14-way image classification set "MasterDataset" from GitHub (shihabpk99/AI-Powered-Crop-Disease-Detection-System); label vocabulary: potato bacterial disease, potato fungal disease, potato healthy, potato late blight, rice blast, rice brown spot, rice healthy, rice sheath blight, rice tungro virus, wheat black point, wheat blast, wheat fusarium foot rot, wheat healthy, wheat leaf blight.

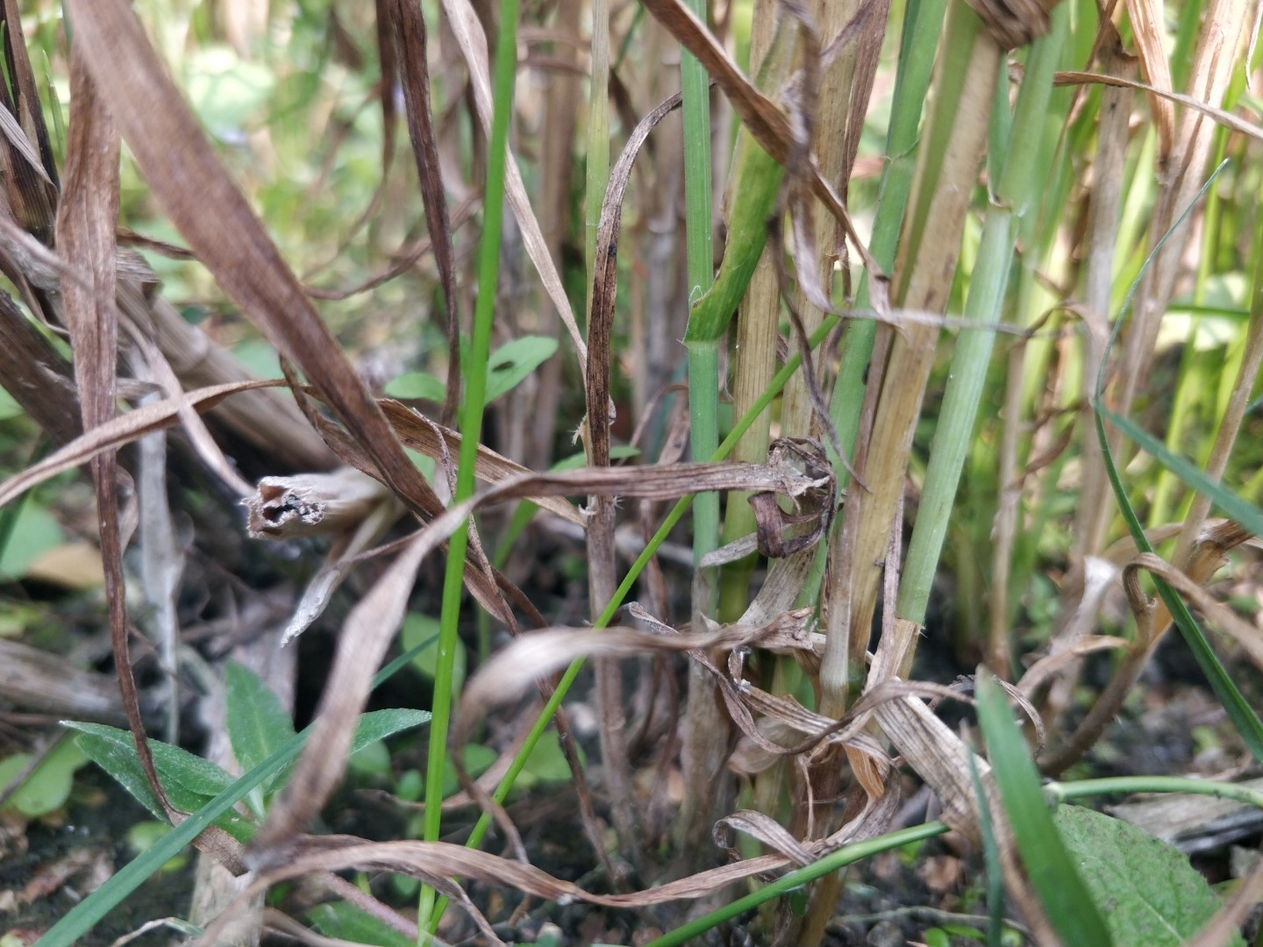
Label: wheat fusarium foot rot

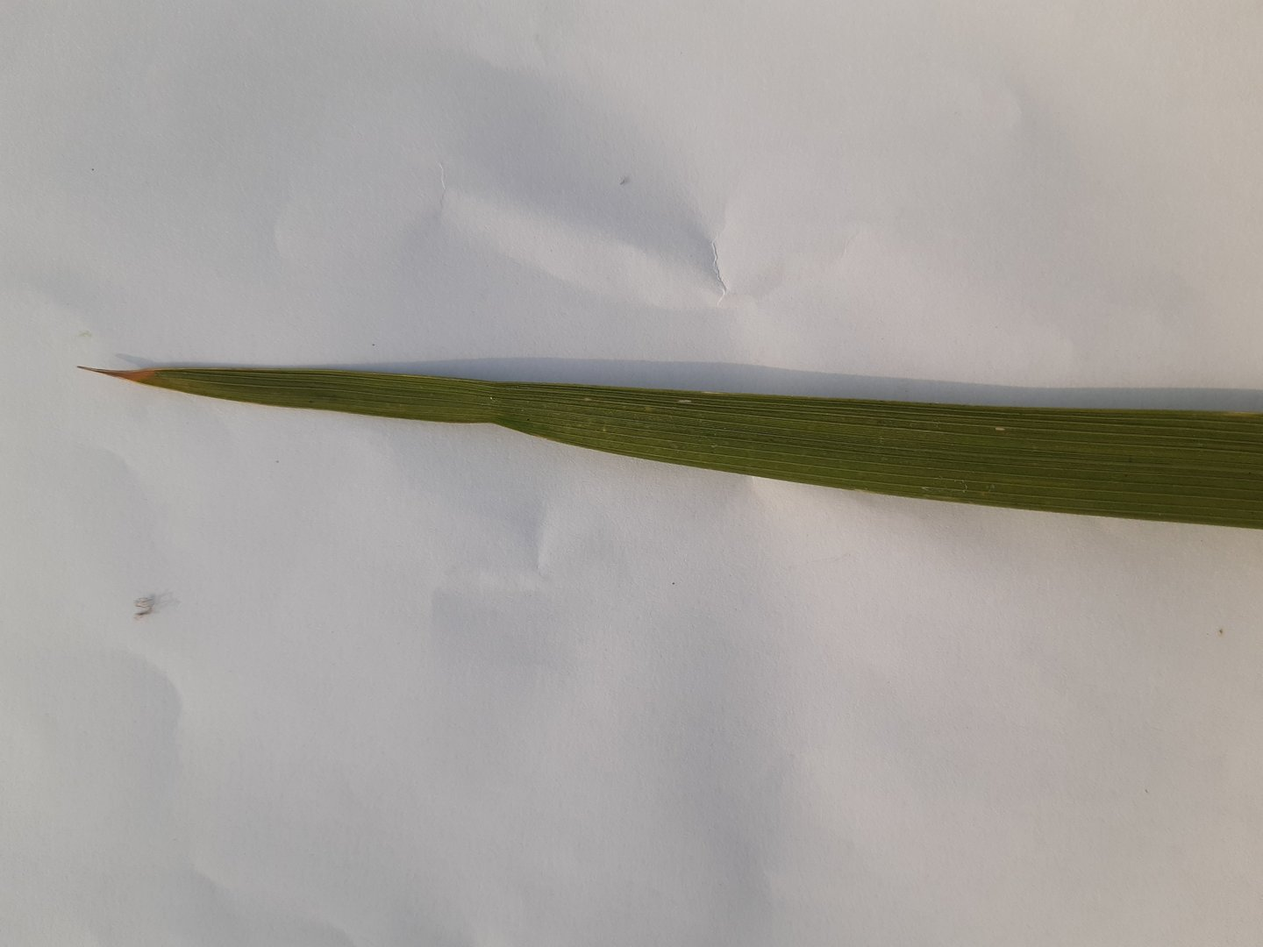
Label: rice tungro virus

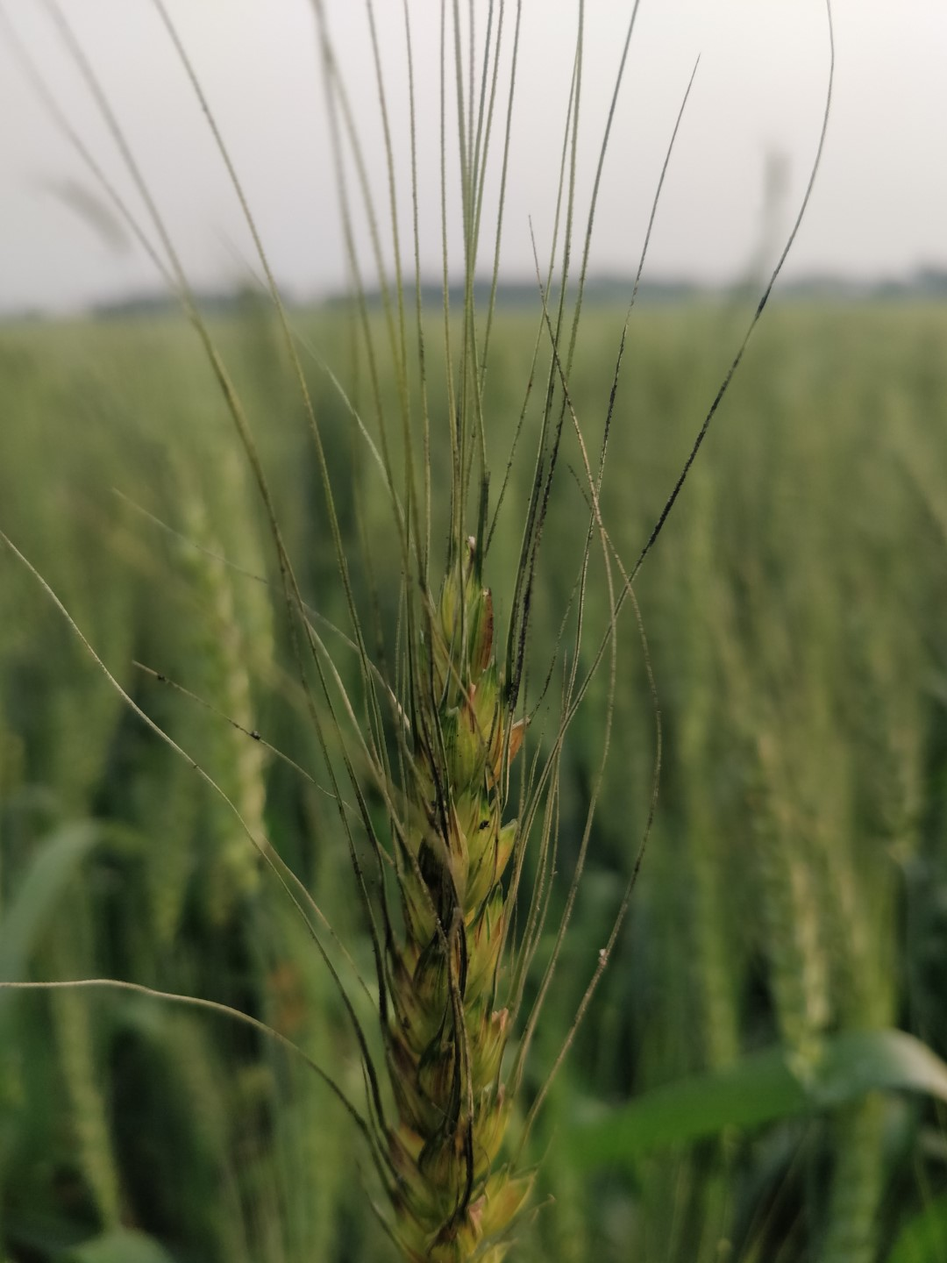
Label: wheat black point

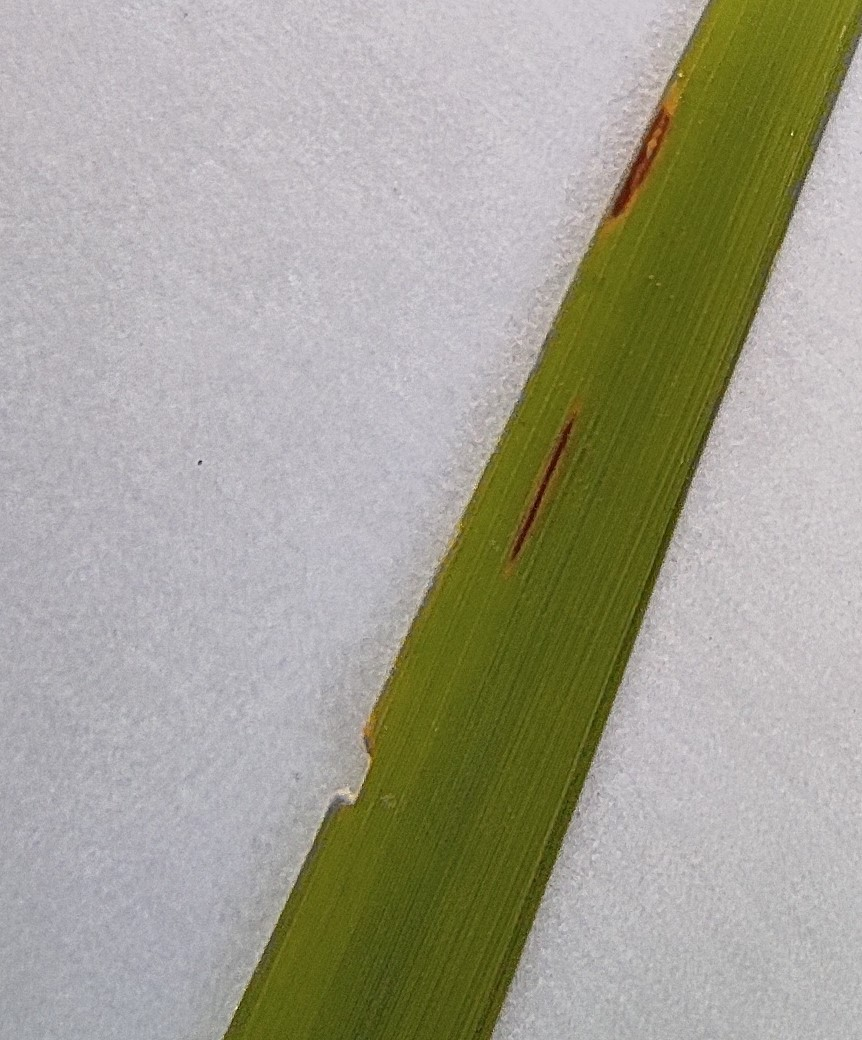
Label: rice blast

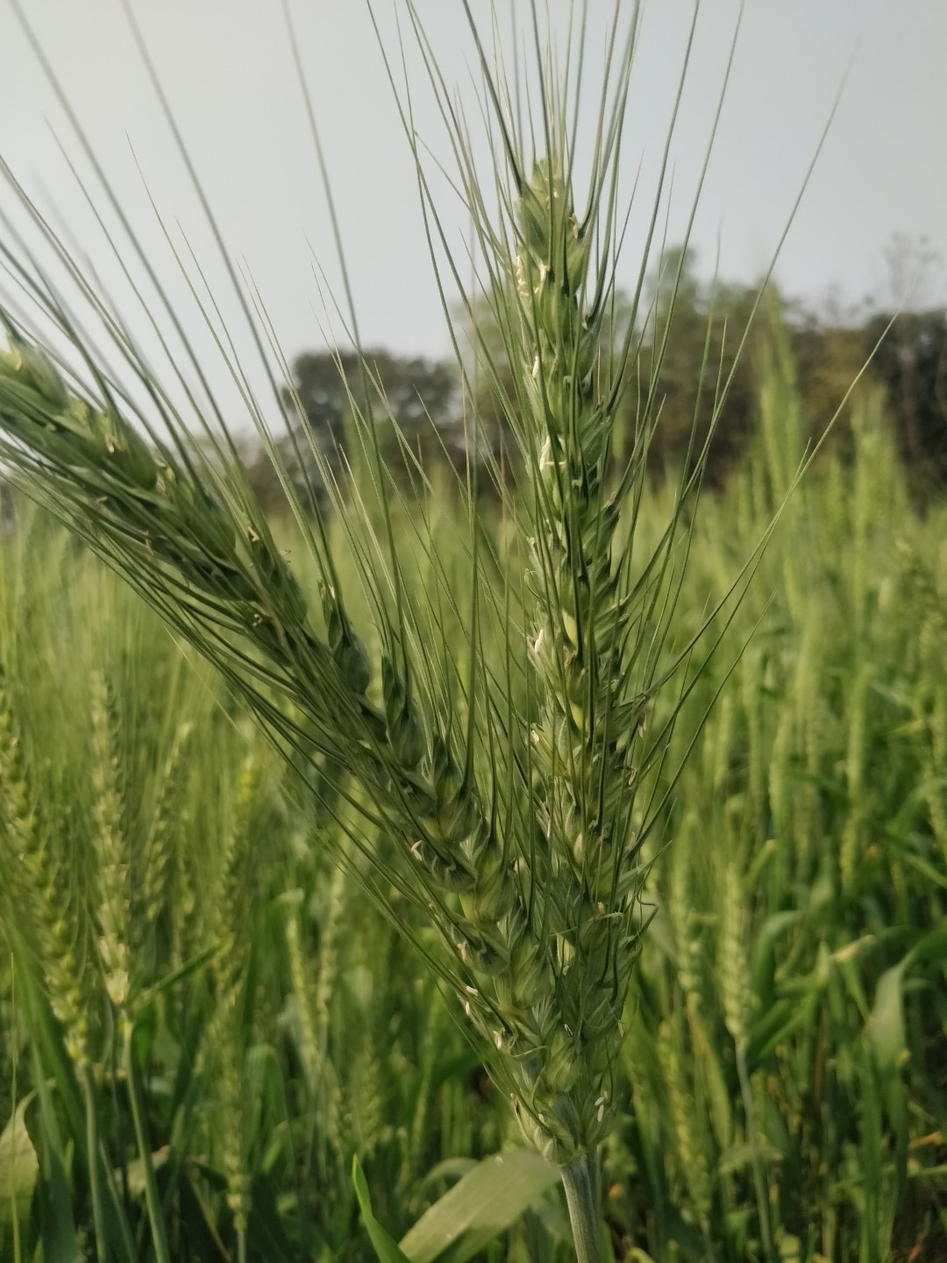
Label: wheat healthy

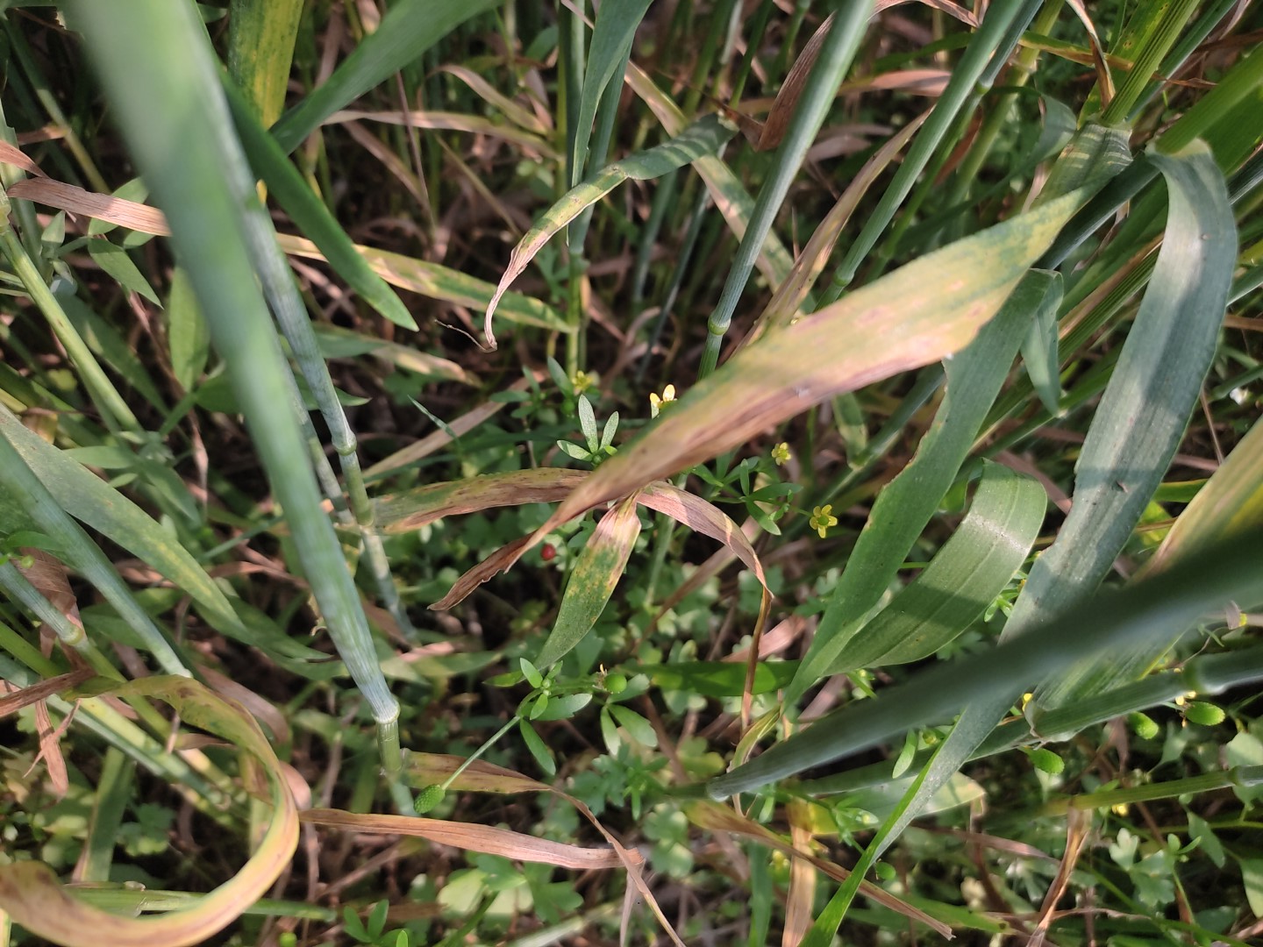
Label: wheat leaf blight
